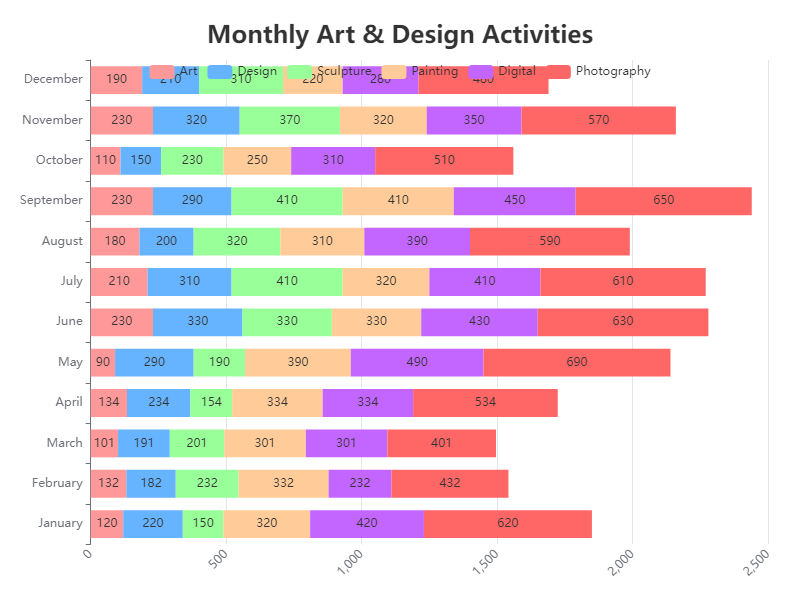

Data behind this chart, as committed beside it:
Category, January, February, March, April, May, June, July, August, September, October, November, December
Art, 120, 132, 101, 134, 90, 230, 210, 180, 230, 110, 230, 190
Design, 220, 182, 191, 234, 290, 330, 310, 200, 290, 150, 320, 210
Sculpture, 150, 232, 201, 154, 190, 330, 410, 320, 410, 230, 370, 310
Painting, 320, 332, 301, 334, 390, 330, 320, 310, 410, 250, 320, 220
Digital, 420, 232, 301, 334, 490, 430, 410, 390, 450, 310, 350, 280
Photography, 620, 432, 401, 534, 690, 630, 610, 590, 650, 510, 570, 480
